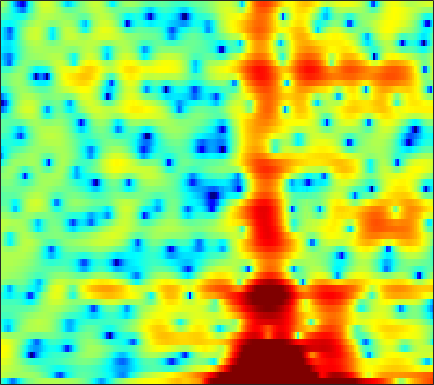

The file beside this chart, header and first rows:
-3.3654, -4.5053, -6.3004, -8.7768, -10.952, -13.477, -12.993, -10.725, -7.9738, -5.5358, -3.6464, -2.5457, -1.3811, -0.44456, 0.14927, 0.78388, 1.277, 1.5872, 1.8511, 2.073, 2.2298, 2.2861, 2.2997, 2.3154
3.316, 2.985, 2.558, 2.174, 1.924, 1.658, 1.487, 1.417, 1.393, 1.412, 1.448, 1.476, 1.465, 1.412, 1.319, 1.102, 0.7833, 0.4734, -0.08915, -0.8067, -1.722, -2.559, -3.961, -5.728
3.807, 3.647, 3.404, 3.133, 2.911, 2.594, 2.259, 2, 1.641, 1.27, 0.8887, 0.5972, 0.2029, -0.1994, -0.5206, -0.9276, -1.37, -1.708, -2.177, -2.676, -3.21, -3.625, -4.203, -4.771
4.92, 4.752, 4.438, 4.022, 3.638, 3.033, 2.332, 1.744, 0.8896, -0.05164, -1.045, -1.795, -2.733, -3.565, -4.061, -4.513, -4.717, -4.739, -4.588, -4.38, -4.169, -3.996, -3.79, -3.588
6.325, 6.144, 5.764, 5.191, 4.634, 3.718, 2.568, 1.548, -0.0618, -2.026, -4.422, -6.661, -10.6, -16.84, -26.23, -20.63, -14.07, -11.37, -9.002, -7.346, -6.138, -5.433, -4.738, -4.248
6.538, 6.399, 6.049, 5.48, 4.93, 4.01, 2.875, 1.877, 0.3411, -1.428, -3.416, -5.002, -7.191, -9.193, -10.43, -11.5, -11.83, -11.5, -10.5, -9.146, -7.836, -6.966, -6.105, -5.593
5.668, 5.525, 5.224, 4.804, 4.423, 3.782, 3.01, 2.336, 1.295, 0.06627, -1.349, -2.573, -4.44, -6.686, -8.655, -11.74, -14.21, -14, -11.4, -8.737, -6.712, -5.574, -4.487, -3.819
2.383, 2.061, 1.662, 1.359, 1.214, 1.142, 1.13, 1.12, 1.077, 0.9443, 0.7199, 0.4875, 0.1206, -0.3014, -0.6055, -0.9297, -1.139, -1.185, -1.129, -0.9678, -0.7845, -0.6761, -0.602, -0.6587
-3.806, -5.628, -8.54, -10.41, -9.331, -6.469, -3.903, -2.405, -0.8716, 0.2481, 1.061, 1.508, 1.947, 2.251, 2.406, 2.538, 2.601, 2.617, 2.586, 2.48, 2.283, 2.069, 1.669, 1.114
-4.73, -5.79, -7.097, -7.677, -7.239, -5.849, -4.17, -3.006, -1.631, -0.5146, 0.3944, 0.9441, 1.552, 2.017, 2.297, 2.573, 2.756, 2.829, 2.849, 2.766, 2.575, 2.35, 1.933, 1.342
-2.908, -3.029, -3.109, -3.082, -2.963, -2.673, -2.247, -1.907, -1.425, -0.9396, -0.4869, -0.1567, 0.2467, 0.6301, 0.8994, 1.218, 1.5, 1.683, 1.876, 1.995, 2.018, 1.971, 1.806, 1.526
-2.385, -2.378, -2.367, -2.338, -2.306, -2.258, -2.213, -2.16, -2.106, -2.064, -2.011, -1.956, -1.813, -1.583, -1.317, -0.8567, -0.2994, 0.134, 0.7072, 1.228, 1.672, 1.921, 2.17, 2.283
-3.111, -3.052, -3.038, -3.05, -3.084, -3.109, -3.19, -3.296, -3.596, -4.102, -4.886, -5.593, -6.559, -7.022, -6.74, -5.485, -3.797, -2.499, -0.9281, 0.4155, 1.519, 2.208, 2.909, 3.4
-4.505, -4.932, -6.038, -7.168, -7.478, -6.863, -5.725, -5.05, -4.676, -5.043, -6.273, -7.956, -11.53, -16.89, -16.46, -10.88, -6.944, -4.784, -2.499, -0.5828, 1.056, 2.131, 3.336, 4.239
-2.289, -3.591, -6.27, -9.83, -11.22, -8.713, -5.709, -4.143, -2.978, -2.58, -2.789, -3.261, -4.126, -5.119, -5.855, -6.891, -7.965, -8.546, -7.782, -5.198, -2.187, -0.2291, 1.893, 3.449
1.176, 0.7142, 0.1173, -0.3502, -0.5536, -0.6001, -0.5043, -0.4066, -0.3439, -0.4497, -0.7834, -1.189, -1.966, -3.029, -4.065, -5.836, -8.08, -9.77, -10.09, -7.474, -4.394, -2.444, -0.3866, 1.14
1.956, 1.831, 1.658, 1.484, 1.363, 1.206, 1.056, 0.9231, 0.713, 0.4366, 0.08083, -0.2425, -0.7533, -1.331, -1.786, -2.374, -2.846, -3.061, -3.084, -2.792, -2.269, -1.789, -1.129, -0.5168
1.983, 2.024, 2.033, 1.997, 1.947, 1.845, 1.712, 1.589, 1.386, 1.142, 0.8439, 0.5944, 0.2261, -0.1766, -0.4873, -0.8905, -1.271, -1.522, -1.792, -1.98, -2.076, -2.101, -2.07, -1.987
2.098, 2.202, 2.281, 2.308, 2.3, 2.264, 2.189, 2.111, 1.976, 1.794, 1.562, 1.348, 1.011, 0.6081, 0.2633, -0.2541, -0.8295, -1.294, -1.947, -2.619, -3.263, -3.689, -4.125, -4.347
2.368, 2.381, 2.357, 2.324, 2.303, 2.3, 2.32, 2.341, 2.348, 2.315, 2.217, 2.082, 1.807, 1.414, 1.026, 0.3729, -0.4543, -1.204, -2.412, -3.892, -5.679, -7.194, -9.182, -10.29
2.253, 1.87, 1.357, 0.9632, 0.8263, 0.9028, 1.233, 1.571, 2.029, 2.409, 2.643, 2.712, 2.643, 2.382, 2.059, 1.451, 0.6197, -0.1731, -1.5, -3.228, -5.53, -7.822, -11.91, -15.53
1.143, -0.258, -2.704, -5.591, -6.895, -5.58, -2.884, -1.151, 0.6022, 1.78, 2.509, 2.815, 2.955, 2.84, 2.616, 2.163, 1.572, 1.056, 0.2849, -0.5428, -1.417, -2.026, -2.666, -2.952
1.452, 0.06165, -2.324, -5.032, -6.253, -5.136, -2.687, -1.082, 0.5056, 1.54, 2.1, 2.248, 2.148, 1.77, 1.346, 0.7013, 0.07479, -0.289, -0.5799, -0.652, -0.569, -0.4609, -0.2972, -0.1335
3.125, 2.658, 2.026, 1.511, 1.297, 1.25, 1.444, 1.655, 1.9, 2.001, 1.846, 1.525, 0.7523, -0.4889, -1.78, -4.004, -6.495, -7.694, -6.98, -4.921, -3.017, -1.94, -0.9165, -0.2809
3.118, 2.975, 2.753, 2.525, 2.369, 2.197, 2.087, 2.042, 1.987, 1.851, 1.568, 1.195, 0.3824, -0.9079, -2.278, -4.828, -8.13, -9.971, -8.628, -5.633, -3.37, -2.182, -1.133, -0.5695
1.339, 1.335, 1.162, 0.7983, 0.436, -0.01709, -0.3068, -0.315, -0.03152, 0.4547, 0.927, 1.173, 1.29, 1.146, 0.8941, 0.4298, -0.02793, -0.2787, -0.3827, -0.3233, -0.2132, -0.1789, -0.2641, -0.4984
-1.085, -0.772, -0.9741, -1.927, -3.216, -5.88, -9.274, -9.8, -6.257, -2.745, -0.2974, 1.01, 2.229, 2.99, 3.323, 3.538, 3.535, 3.419, 3.102, 2.595, 1.855, 1.095, -0.2352, -1.933
-2.533, -1.996, -1.899, -2.463, -3.311, -4.956, -6.485, -6.514, -4.699, -2.275, -0.2083, 1.026, 2.293, 3.183, 3.642, 4.004, 4.105, 4.018, 3.666, 3.032, 2.034, 0.9945, -0.9073, -3.681
-2.274, -1.958, -1.717, -1.682, -1.74, -1.843, -1.842, -1.703, -1.296, -0.6953, 0.003987, 0.5354, 1.199, 1.769, 2.122, 2.452, 2.616, 2.617, 2.453, 2.083, 1.5, 0.9194, -0.007975, -1.04
-1.43, -1.203, -0.9973, -0.9055, -0.9003, -0.935, -1.008, -1.058, -1.097, -1.065, -0.9166, -0.7257, -0.3736, 0.06254, 0.4105, 0.8559, 1.225, 1.428, 1.58, 1.579, 1.453, 1.285, 0.9793, 0.6262
-0.4185, -0.181, 0.001336, 0.03335, -0.05743, -0.3474, -0.8286, -1.315, -2.104, -2.944, -3.606, -3.78, -3.416, -2.519, -1.708, -0.6547, 0.2288, 0.7505, 1.25, 1.564, 1.717, 1.758, 1.735, 1.646
0.3379, 0.6489, 0.9282, 1.012, 0.9165, 0.5094, -0.2828, -1.217, -3.09, -6.115, -11.49, -18.4, -12.53, -6.489, -3.828, -1.513, -0.07283, 0.6183, 1.17, 1.435, 1.532, 1.564, 1.635, 1.755
-0.7801, -0.2029, 0.4961, 1.014, 1.248, 1.306, 1.006, 0.5305, -0.4445, -1.73, -3.029, -3.548, -3.134, -1.865, -0.8525, 0.2004, 0.7697, 0.859, 0.5251, -0.2617, -1.297, -1.955, -2.122, -1.298
-6.261, -4.627, -2.682, -1.141, -0.2648, 0.5766, 1.087, 1.297, 1.399, 1.392, 1.362, 1.384, 1.496, 1.665, 1.757, 1.725, 1.4, 0.869, -0.3815, -2.583, -6.471, -11.98, -18.52, -7.626
-12.74, -9.329, -6.208, -4.027, -2.815, -1.609, -0.7337, -0.2397, 0.2658, 0.6444, 0.9654, 1.173, 1.408, 1.575, 1.637, 1.596, 1.364, 1.038, 0.3971, -0.4496, -1.359, -1.87, -1.987, -1.385
-8.409, -7.383, -6.061, -4.935, -4.231, -3.491, -2.926, -2.575, -2.145, -1.708, -1.231, -0.8478, -0.3266, 0.164, 0.4904, 0.8438, 1.075, 1.169, 1.203, 1.177, 1.136, 1.136, 1.203, 1.368
-5.443, -5.186, -4.907, -4.77, -4.789, -4.965, -5.289, -5.553, -5.763, -5.556, -4.843, -4.043, -2.833, -1.646, -0.8503, 0.05086, 0.7727, 1.204, 1.647, 1.966, 2.202, 2.335, 2.469, 2.559
-3.264, -3.376, -3.669, -4.184, -4.784, -5.973, -7.803, -9.815, -13.78, -16.89, -12.42, -8.912, -5.501, -3.085, -1.709, -0.3023, 0.7431, 1.342, 1.952, 2.384, 2.682, 2.836, 2.971, 3.026
-1.765, -1.997, -2.406, -2.964, -3.515, -4.51, -5.862, -7.123, -8.851, -9.43, -7.915, -6.107, -3.799, -1.935, -0.8263, 0.3163, 1.129, 1.563, 1.961, 2.214, 2.363, 2.434, 2.494, 2.524
-1.565, -1.733, -1.878, -1.972, -2.018, -2.078, -2.142, -2.16, -2.062, -1.756, -1.206, -0.6783, 0.0713, 0.7544, 1.155, 1.504, 1.628, 1.573, 1.328, 0.9861, 0.6563, 0.4913, 0.4367, 0.573
-3.939, -3.943, -3.531, -2.765, -2.091, -1.151, -0.2549, 0.363, 1.106, 1.753, 2.3, 2.64, 2.965, 3.108, 3.062, 2.75, 2.101, 1.36, -0.02171, -1.88, -3.982, -5.182, -5.166, -3.715
-13.32, -13.14, -10.57, -7.241, -4.995, -2.486, -0.484, 0.7366, 2.036, 3.022, 3.727, 4.082, 4.327, 4.294, 4.085, 3.515, 2.546, 1.497, -0.4569, -3.359, -7.809, -12.12, -11.18, -6.414
-23.65, -22.34, -16.12, -10.52, -7.333, -4.078, -1.626, -0.1832, 1.311, 2.4, 3.147, 3.498, 3.725, 3.692, 3.504, 3.05, 2.37, 1.718, 0.7058, -0.3938, -1.386, -1.882, -2.04, -1.733
-13.63, -11.88, -9.406, -6.924, -5.177, -3.113, -1.376, -0.3166, 0.7967, 1.594, 2.092, 2.295, 2.362, 2.238, 2.032, 1.648, 1.197, 0.8445, 0.3823, -0.002366, -0.2591, -0.3448, -0.302, -0.1226
-5.494, -4.988, -4.051, -2.992, -2.155, -1.097, -0.1846, 0.3726, 0.923, 1.223, 1.274, 1.164, 0.8246, 0.3139, -0.1327, -0.7547, -1.326, -1.676, -2.013, -2.144, -2.049, -1.821, -1.327, -0.6347
-1.914, -1.608, -1.103, -0.5242, -0.09735, 0.4412, 0.871, 1.101, 1.229, 1.099, 0.6723, 0.1187, -0.9378, -2.361, -3.579, -5.165, -6.372, -6.872, -7.109, -7.208, -7.137, -6.702, -5.332, -3.331
-1.474, -1.136, -0.7089, -0.262, 0.07128, 0.5102, 0.9079, 1.124, 1.223, 1.033, 0.4279, -0.3793, -2.058, -4.699, -7.651, -14.2, -24.83, -17.2, -12.98, -12.72, -16.48, -28.8, -14.67, -6.812
-3.831, -3.663, -3.59, -3.459, -3.123, -2.362, -1.379, -0.667, 0.08871, 0.4961, 0.4647, 0.1342, -0.7669, -2.177, -3.545, -5.439, -6.696, -6.861, -6.49, -6.101, -5.754, -5.197, -3.648, -1.515
-7.647, -8.628, -10.92, -14.28, -14.95, -10.99, -7.018, -4.814, -2.682, -1.261, -0.362, 0.02482, 0.2165, 0.1393, -0.04858, -0.3333, -0.5374, -0.5929, -0.5108, -0.283, 0.1141, 0.5012, 1.153, 1.888
-8.598, -9.679, -11.58, -13.41, -13.55, -11.31, -8.288, -6.339, -4.209, -2.561, -1.306, -0.5933, 0.1125, 0.5916, 0.8455, 1.071, 1.228, 1.319, 1.436, 1.568, 1.73, 1.868, 2.071, 2.28
-7.307, -7.747, -8.21, -8.321, -8.101, -7.359, -6.233, -5.24, -3.868, -2.533, -1.361, -0.6061, 0.2377, 0.8901, 1.27, 1.634, 1.847, 1.927, 1.941, 1.885, 1.775, 1.69, 1.59, 1.535
-6.702, -7.172, -7.663, -7.873, -7.713, -7.025, -5.9, -4.861, -3.4, -1.989, -0.7167, 0.1262, 1.067, 1.794, 2.19, 2.531, 2.656, 2.611, 2.369, 1.927, 1.322, 0.8046, 0.1446, -0.3104
-7.015, -8.1, -10.05, -12.31, -13.12, -11.35, -8.15, -5.924, -3.427, -1.434, 0.1777, 1.175, 2.247, 3.047, 3.469, 3.79, 3.83, 3.654, 3.112, 2.152, 0.6854, -0.8504, -3.577, -6.708
-6.984, -8.009, -10.25, -13.56, -15.27, -12.69, -8.673, -6.213, -3.655, -1.671, -0.0787, 0.9054, 1.99, 2.832, 3.31, 3.723, 3.851, 3.737, 3.269, 2.373, 0.9434, -0.557, -3.242, -6.284
-5.308, -5.579, -6.099, -6.542, -6.679, -6.435, -5.731, -5.055, -4.061, -3.028, -1.981, -1.208, -0.2152, 0.7002, 1.306, 1.974, 2.429, 2.617, 2.639, 2.406, 1.94, 1.488, 0.8448, 0.3523
-2.595, -2.909, -3.44, -4.019, -4.468, -5.024, -5.49, -5.765, -5.951, -5.825, -5.319, -4.653, -3.464, -2.106, -1.091, 0.1356, 1.158, 1.761, 2.339, 2.67, 2.785, 2.755, 2.61, 2.397
0.1801, -0.4325, -1.432, -2.662, -3.714, -5.305, -7.131, -8.591, -10.66, -12.68, -13.42, -12.09, -8.833, -5.588, -3.503, -1.217, 0.5543, 1.587, 2.613, 3.284, 3.647, 3.739, 3.662, 3.376
2.292, 1.443, 0.02009, -1.815, -3.498, -6.229, -9.539, -12.33, -16.09, -19.43, -21.42, -17.89, -11.56, -6.786, -4.078, -1.262, 0.835, 2.026, 3.178, 3.911, 4.265, 4.311, 4.086, 3.551
